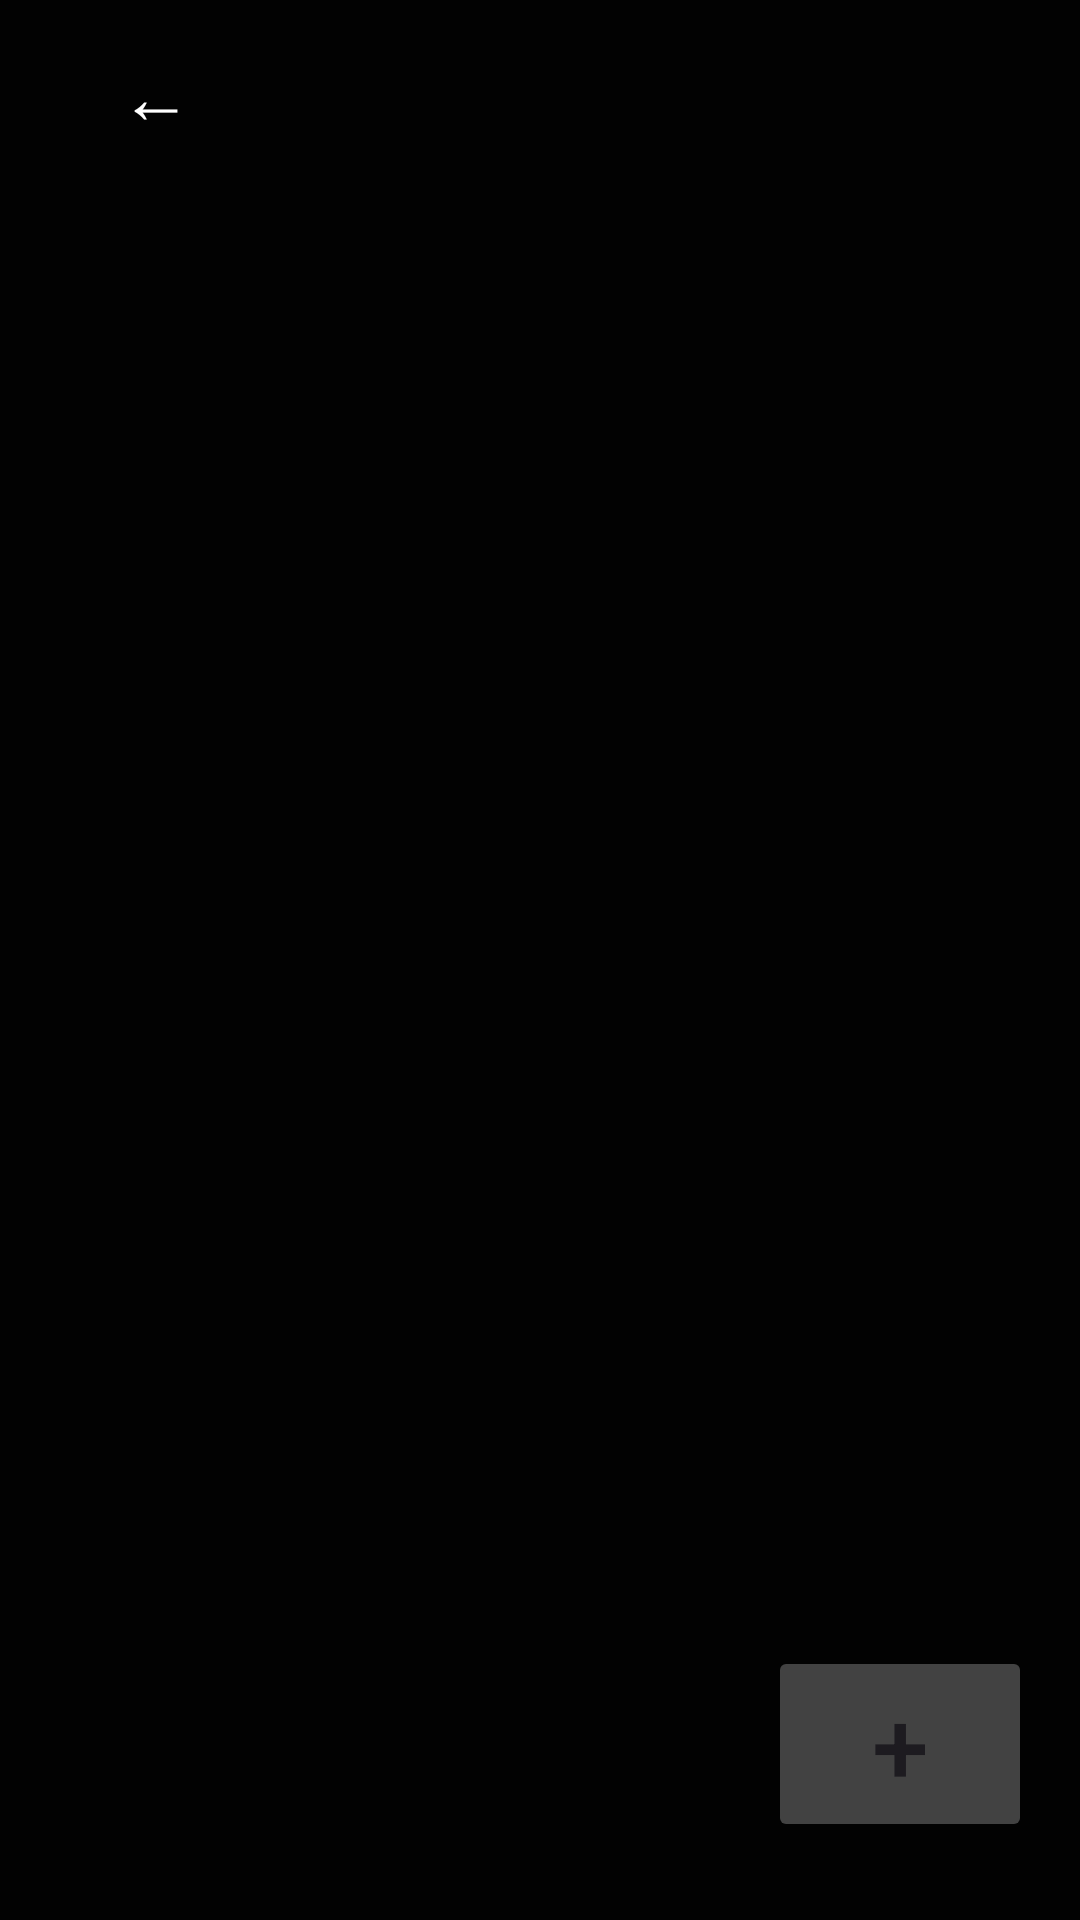

Android layout source for this screen:
<!-- AndroidManifest.xml: application theme Theme.EmergencySMS -->
<!-- res/layout/activity_contact_list.xml -->
<?xml version="1.0" encoding="utf-8"?>
<RelativeLayout xmlns:android="http://schemas.android.com/apk/res/android"
    xmlns:app="http://schemas.android.com/apk/res-auto"
    android:id="@+id/contactRoot"
    android:layout_width="match_parent"
    android:layout_height="match_parent"
    android:background="#020202">

    <Button
        android:id="@+id/btnBack"
        android:layout_width="wrap_content"
        android:layout_height="wrap_content"
        android:layout_alignParentStart="true"
        android:layout_alignParentTop="true"
        android:layout_margin="8dp"
        android:background="@android:color/transparent"
        android:text="←"
        android:textColor="#FFFFFF"
        android:textSize="24sp" />

    <androidx.recyclerview.widget.RecyclerView
        android:id="@+id/contactRecyclerView"
        android:layout_width="wrap_content"
        android:layout_height="583dp"
        android:layout_above="@+id/btnAddContact"
        android:layout_alignParentStart="true"
        android:layout_alignParentTop="true"
        android:layout_alignParentEnd="true"
        android:layout_marginStart="40dp"
        android:layout_marginTop="41dp"
        android:layout_marginEnd="42dp"
        android:layout_marginBottom="59dp"
        android:padding="16dp" />

    <Button
        android:id="@+id/btnAddContact"
        android:layout_width="wrap_content"
        android:layout_height="wrap_content"
        android:layout_alignParentEnd="true"
        android:layout_alignParentBottom="true"
        android:layout_marginStart="16dp"
        android:layout_marginLeft="16dp"
        android:layout_marginTop="16dp"
        android:layout_marginEnd="16dp"
        android:layout_marginRight="16dp"
        android:layout_marginBottom="26dp"
        android:backgroundTint="#424242"
        android:text="+"
        android:textSize="34sp" />

</RelativeLayout>
<!-- resources referenced by this layout -->
<resources>
  <style name="Theme.EmergencySMS" parent="Base.Theme.EmergencySMS" />
  <style name="Base.Theme.EmergencySMS" parent="Theme.Material3.DayNight.NoActionBar">
          
          
      </style>
</resources>
